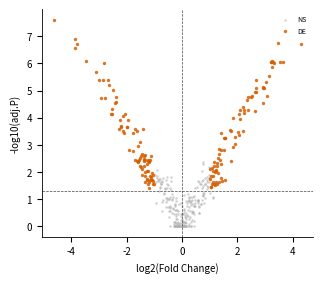
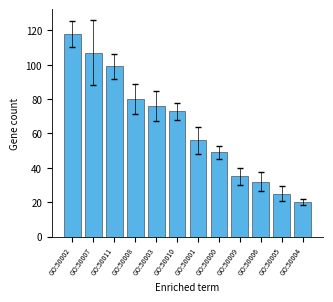
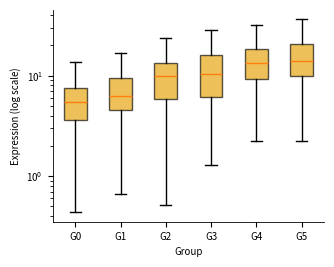
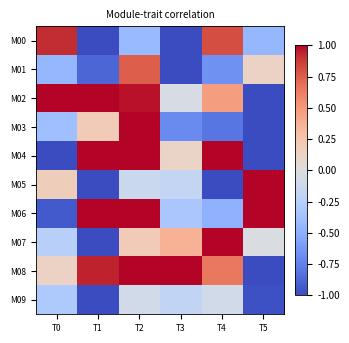

Source code (Python) for these figures, in order:
"""L2 Python 统计四件套：散点 / 条形 / 箱线 / 热图（一次进程出 4 张验证图）

设计（2026-11-02，4 Argon 第九轮裁定的批量粒度）：
  - 仿 r_l1_rest 的「1 runner 出多图」既有范式，摊薄 proot 里 Python 冷启动与 import 开销；
  - 4 张图各自独立纯函数，每次调用前 clf + close("all")，防画布污染与单图崩盘连坐；
  - 确定性：单一 seed 派生 rng，合成数据自带（不读外部文件），跨平台可复现；
  - 落盘后逐一校验存在且 >4KB，任一缺失即非零退出（防「runner 成功但图没出」的静默假绿）。
"""
import os, sys
import numpy as np
import pandas as pd
import matplotlib
matplotlib.use('Agg')
import matplotlib.pyplot as plt

SEED = int(os.environ.get('BIOANALYS_SEED', '20261013'))
rng = np.random.default_rng(SEED)
plt.rcParams.update({'font.size': 7, 'axes.linewidth': 0.6, 'savefig.dpi': 300})


def _fresh():
    """每张图前重置画布状态：合跑 4 图时防图层与 rcParams 串味。"""
    plt.clf()
    plt.close('all')


def _synth_deg(n_genes=400):
    """确定性 DEG 表：20% 差异基因、logFC 双向、BH 校正 padj。"""
    log2fc = rng.normal(0, 1.0, n_genes)
    idx = np.arange(n_genes)
    up = idx[: n_genes // 10]
    down = idx[n_genes // 10: 2 * (n_genes // 10)]
    log2fc[up] += 2.4
    log2fc[down] -= 2.4
    pval = np.clip(10 ** (-np.abs(log2fc) * 2.2 + rng.normal(0, 0.5, n_genes)), 1e-30, 1)
    order = np.argsort(pval)
    ranked = pval[order]
    q = ranked * n_genes / np.arange(1, n_genes + 1)
    q = np.minimum.accumulate(q[::-1])[::-1]
    padj = np.empty(n_genes)
    padj[order] = np.clip(q, 0, 1)
    return pd.DataFrame({
        'gene': [f'GENE{i:03d}' for i in range(n_genes)],
        'logFC': log2fc, 'P.Value': pval, 'adj.P.Val': padj,
        'AveExpr': rng.uniform(3, 12, n_genes),
    })


def render_scatter(out):
    """散点图：logFC vs -log10(padj)，显著性着色。"""
    _fresh()
    df = _synth_deg()
    sig = (df['adj.P.Val'] < 0.05) & (df['logFC'].abs() > 1)
    fig, ax = plt.subplots(figsize=(89 / 25.4, 75 / 25.4))
    ax.scatter(df.loc[~sig, "logFC"], -np.log10(df.loc[~sig, "adj.P.Val"]),
               s=3, c="#b0b0b0", alpha=0.6, linewidths=0, label="NS")
    ax.scatter(df.loc[sig, "logFC"], -np.log10(df.loc[sig, "adj.P.Val"]),
               s=6, c="#D55E00", alpha=0.85, linewidths=0, label="DE")
    ax.axhline(-np.log10(0.05), ls="--", lw=0.5, c="#444444")
    ax.axvline(0, ls="--", lw=0.5, c="#444444")
    ax.set_xlabel("log2(Fold Change)")
    ax.set_ylabel("-log10(adj.P)")
    ax.legend(fontsize=5, frameon=False)
    for s in ("top", "right"):
        ax.spines[s].set_visible(False)
    fig.savefig(out, bbox_inches='tight')
    plt.close(fig)
    return int(sig.sum())


def render_bar(out):
    """条形图：通路富集计数，带误差条。"""
    _fresh()
    n_terms = 12
    terms = [f"GO:{50000 + i:05d}" for i in range(n_terms)]
    counts = rng.integers(8, 120, n_terms)
    err = counts * rng.uniform(0.06, 0.18, n_terms)
    order = np.argsort(counts)[::-1]
    fig, ax = plt.subplots(figsize=(89 / 25.4, 75 / 25.4))
    ax.bar(range(n_terms), counts[order], yerr=err[order], capsize=2,
           color="#56B4E9", edgecolor="#333333", linewidth=0.4, error_kw={"lw": 0.5})
    ax.set_xticks(range(n_terms), [terms[i] for i in order], rotation=55, ha="right", fontsize=5)
    ax.set_ylabel("Gene count")
    ax.set_xlabel("Enriched term")
    for s in ("top", "right"):
        ax.spines[s].set_visible(False)
    fig.savefig(out, bbox_inches='tight')
    plt.close(fig)
    return int(counts[order][0])


def render_box(out):
    """箱线图：分组表达分布（对数轴）。"""
    _fresh()
    groups = [f"G{i}" for i in range(6)]
    data = [rng.gamma(3.0, 2.0 + 0.7 * i, 120) for i in range(len(groups))]
    fig, ax = plt.subplots(figsize=(89 / 25.4, 70 / 25.4))
    bp = ax.boxplot(data, tick_labels=groups, patch_artist=True, showfliers=False)
    for patch in bp["boxes"]:
        patch.set_facecolor("#E69F00")
        patch.set_alpha(0.65)
    ax.set_yscale("log")
    ax.set_ylabel("Expression (log scale)")
    ax.set_xlabel("Group")
    for s in ("top", "right"):
        ax.spines[s].set_visible(False)
    fig.savefig(out, bbox_inches='tight')
    plt.close(fig)
    return len(groups)


def render_heatmap(out):
    """热图：模块-表型相关矩阵（含 colorbar）。"""
    _fresh()
    n_mod, n_trait = 10, 6
    base = rng.normal(0, 1, (n_mod, n_trait))
    base[0, 0] = 0.92
    base[1, 1] = -0.88
    fig, ax = plt.subplots(figsize=(89 / 25.4, 95 / 25.4))
    im = ax.imshow(base, aspect="auto", cmap="coolwarm", vmin=-1, vmax=1)
    ax.set_xticks(range(n_trait), [f"T{i}" for i in range(n_trait)], fontsize=6)
    ax.set_yticks(range(n_mod), [f"M{i:02d}" for i in range(n_mod)], fontsize=6)
    fig.colorbar(im, ax=ax, fraction=0.046, pad=0.04)
    ax.set_title("Module-trait correlation", fontsize=7)
    fig.savefig(out, bbox_inches='tight')
    plt.close(fig)
    return int(base.shape[0] * base.shape[1])


JOBS = [
    ("scatter", "L2p_scatter_verified.png", render_scatter),
    ("bar", "L2p_bar_verified.png", render_bar),
    ("box", "L2p_box_verified.png", render_box),
    ("heatmap", "L2p_heatmap_verified.png", render_heatmap),
]


def main():
    failures = []
    for name, filename, fn in JOBS:
        try:
            detail = fn(filename)
            size = os.path.getsize(filename) if os.path.exists(filename) else 0
            if size <= 4096:
                failures.append(f"{name}: artifact too small ({size}B)")
            else:
                print(f"RENDER_OK {name} file={filename} bytes={size} detail={detail}")
        except Exception as exc:  # 单图崩盘不连坐其余三图
            failures.append(f"{name}: {type(exc).__name__}: {exc}")
    if failures:
        print("L2P_STATS_FAIL " + " | ".join(failures), file=sys.stderr)
        return 1
    print('L2P_STATS_OK seed=%d figures=%d' % (SEED, len(JOBS)))
    return 0


if __name__ == "__main__":
    sys.exit(main())
